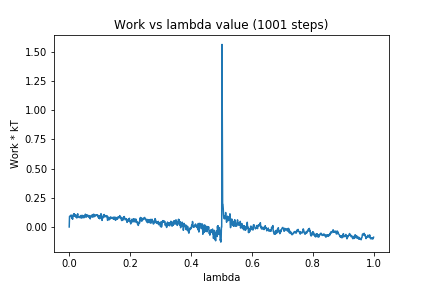

The file beside this chart, header and first rows:
0, 0.0
1, 0.09067
2, 0.08959
3, 0.08827
4, 0.09657
5, 0.09719
6, 0.1016
7, 0.1008
8, 0.08963
9, 0.07508
10, 0.09258
11, 0.06582
12, 0.09779
13, 0.0953
14, 0.1073
15, 0.09715
16, 0.1139
17, 0.09284
18, 0.1079
19, 0.09225
20, 0.101
21, 0.0864
22, 0.1019
23, 0.0861
24, 0.09021
25, 0.07654
26, 0.09746
27, 0.1043
28, 0.113
29, 0.09144
30, 0.08827
31, 0.08558
32, 0.08063
33, 0.08017
34, 0.0892
35, 0.09109
36, 0.08049
37, 0.09058
38, 0.07917
39, 0.09915
40, 0.08859
41, 0.07645
42, 0.09001
43, 0.09934
44, 0.08859
45, 0.07965
46, 0.09044
47, 0.09686
48, 0.07979
49, 0.07982
50, 0.09503
51, 0.098
52, 0.09024
53, 0.1095
54, 0.1028
55, 0.08277
56, 0.08618
57, 0.1038
58, 0.1011
59, 0.09337
60, 0.0921
... 940 more rows
